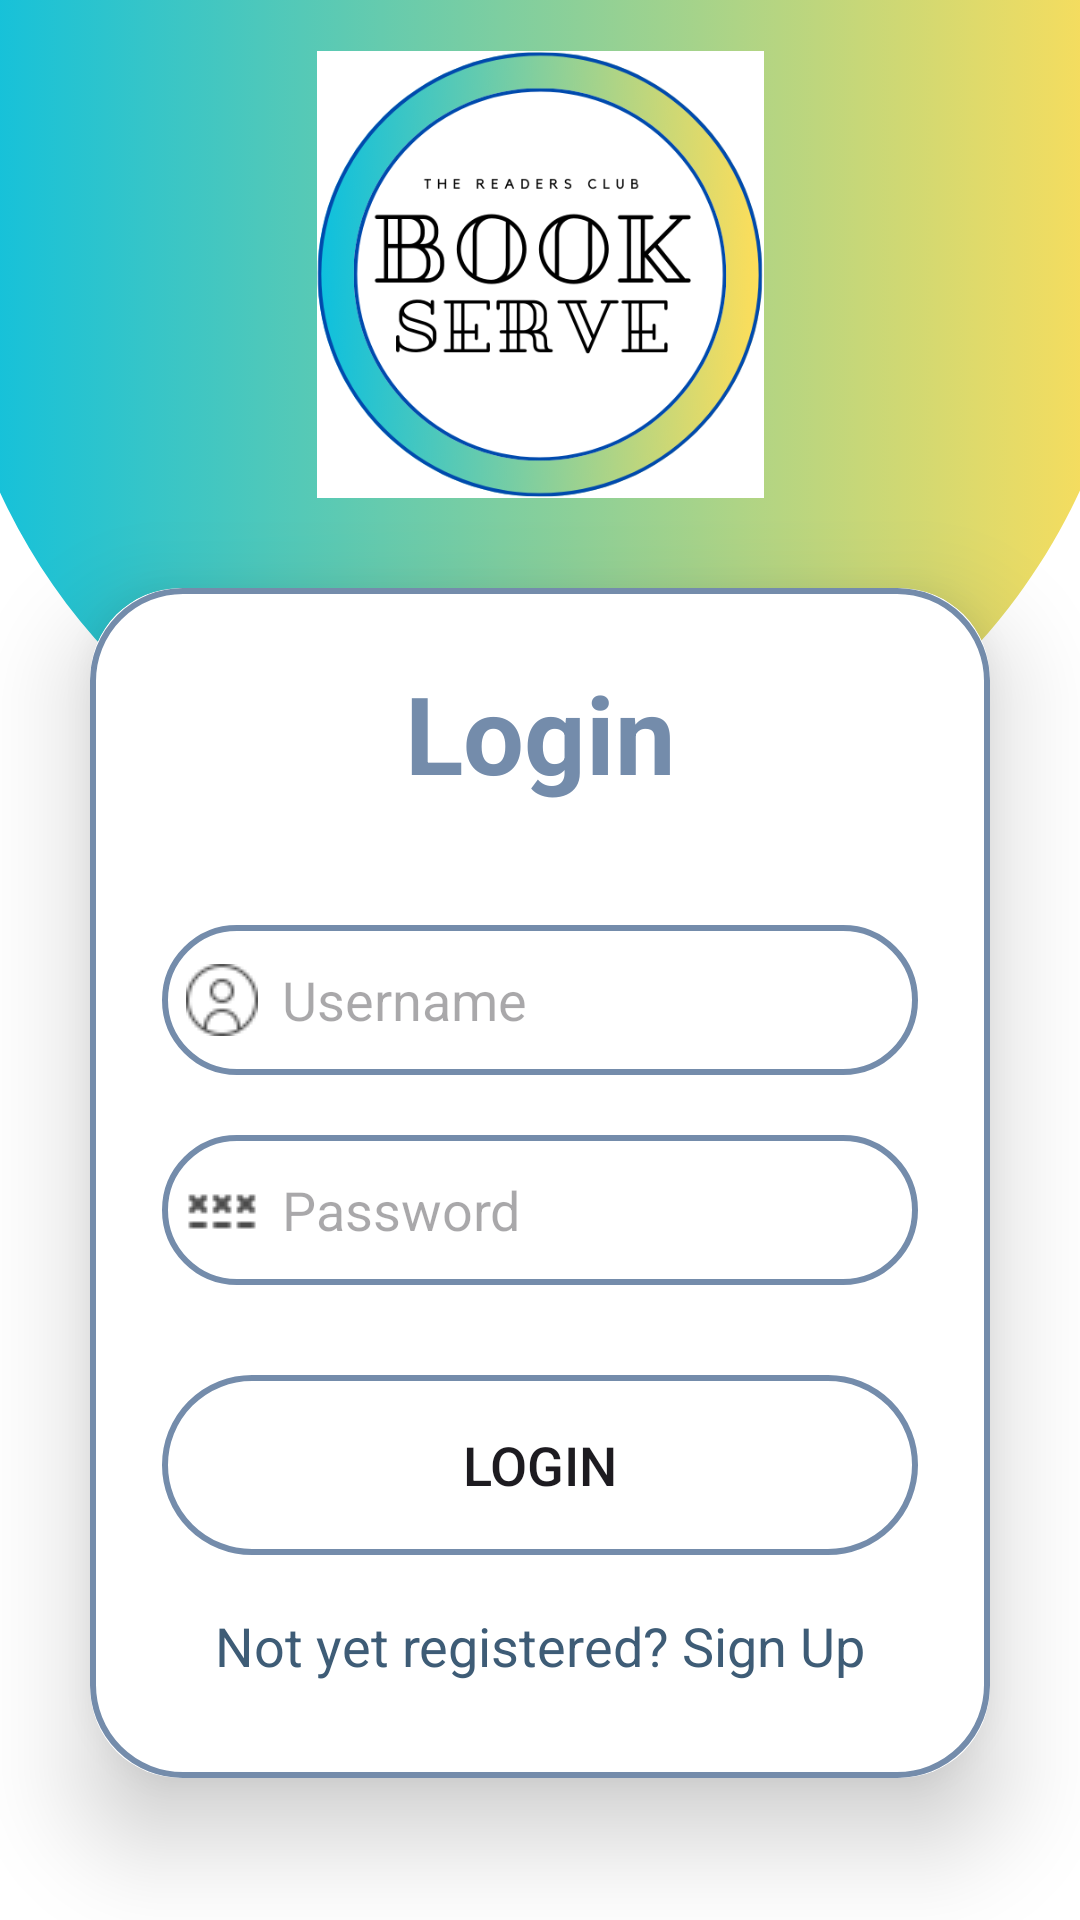

Reconstruct the res/layout file that produces this screen, plus the resources it refers to.
<!-- AndroidManifest.xml: application theme Theme.MyApplication -->
<!-- res/layout/activity_login.xml -->
<?xml version="1.0" encoding="utf-8"?>
<LinearLayout xmlns:android="http://schemas.android.com/apk/res/android"
    xmlns:app="http://schemas.android.com/apk/res-auto"
    xmlns:tools="http://schemas.android.com/tools"
    android:layout_width="match_parent"
    android:layout_height="match_parent"
    android:foregroundTint="#F8F8F5"
    android:gravity="center"
    android:orientation="vertical"
    android:background="@drawable/edit_profile_design"
    tools:context=".LoginActivity">
    <ImageView
        android:id="@+id/imageView2"
        android:layout_width="176dp"
        android:layout_height="149dp"
        app:srcCompat="@drawable/helene" />

    <androidx.cardview.widget.CardView
        android:layout_width="match_parent"
        android:layout_height="wrap_content"
        android:layout_margin="30dp"
        app:cardCornerRadius="30dp"
        app:cardElevation="20dp">

        <LinearLayout
            android:layout_width="match_parent"
            android:layout_height="wrap_content"
            android:layout_gravity="center_horizontal"
            android:background="@drawable/navy_border"
            android:orientation="vertical"
            android:padding="24dp">

            <TextView
                android:layout_width="match_parent"
                android:layout_height="wrap_content"
                android:text="Login"
                android:textAlignment="center"
                android:textColor="@color/blue1"
                android:textSize="36sp"
                android:textStyle="bold" />


            <EditText
                android:id="@+id/login_username"
                android:layout_width="match_parent"
                android:drawableLeft="@drawable/username"
                android:layout_height="50dp"
                android:layout_marginTop="40dp"
                android:background="@drawable/navy_border"
                android:drawablePadding="8dp"
                android:hint="Username"
                android:padding="8dp"
                android:textColor="@color/navy" />

            <EditText
                android:id="@+id/login_password"
                android:drawableLeft="@drawable/password"
                android:layout_width="match_parent"
                android:layout_height="50dp"
                android:layout_marginTop="20dp"
                android:background="@drawable/navy_border"
                android:drawablePadding="8dp"
                android:hint="Password"
                android:inputType="textPassword"
                android:padding="8dp"
                android:textColor="@color/navy" />

            <Button
                android:id="@+id/login_button"
                android:layout_width="match_parent"
                android:layout_height="60dp"
                android:layout_marginTop="30dp"
                android:background="@drawable/navy_border"
                android:text="Login"
                android:textSize="18sp"
                app:cornerRadius="20dp"
                 />

            <TextView
                android:id="@+id/signupRedirectText"
                android:layout_width="wrap_content"
                android:layout_height="wrap_content"
                android:layout_gravity="center"
                android:layout_marginTop="10dp"
                android:padding="8dp"
                android:text="Not yet registered? Sign Up"
                android:textColor="@color/blue2"
                android:textSize="18sp" />

        </LinearLayout>

    </androidx.cardview.widget.CardView>

</LinearLayout>
<!-- resources referenced by this layout -->
<resources>
  <color name="blue1">#748CAB</color>
  <color name="blue2">#3E5C76</color>
  <color name="navy">#1D2D44</color>
  <!-- drawable edit_profile_design: png bitmap (drawable, 342309 bytes) -->
  <!-- drawable helene: png bitmap (drawable, 77151 bytes) -->
  <!-- drawable navy_border (drawable) -->
  <?xml version="1.0" encoding="utf-8"?>
  
  <shape xmlns:android="http://schemas.android.com/apk/res/android"
      android:shape="rectangle">
  
      <stroke
          android:width="2dp"
          android:color="@color/blue1"/>
  
      <corners
          android:radius="30dp"/>
  
  </shape>
  <!-- drawable password: png bitmap (drawable, 412 bytes) -->
  <!-- drawable username: png bitmap (drawable, 1186 bytes) -->
  <style name="Theme.MyApplication" parent="Base.Theme.MyApplication" />
  <style name="Base.Theme.MyApplication" parent="Theme.Material3.DayNight.NoActionBar">
          
          
      </style>
</resources>
